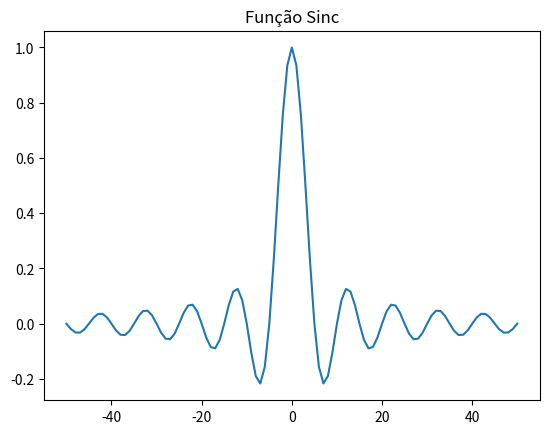

The matplotlib source for this figure:
import numpy as np
import matplotlib.pyplot as plt

n = np.arange(-50, 51)
fc = 0.1
h = np.sinc(2 * fc * n)
plt.plot(n, h)
plt.title("Função Sinc")
plt.show()
